Run: headless pygame with SDL's dummy video driver; simulated clock (each Clock.tick advances the game by its frame time, no real sleeping); random seed 0; keys injected as events and as key.get_pressed() state; no mouse input.
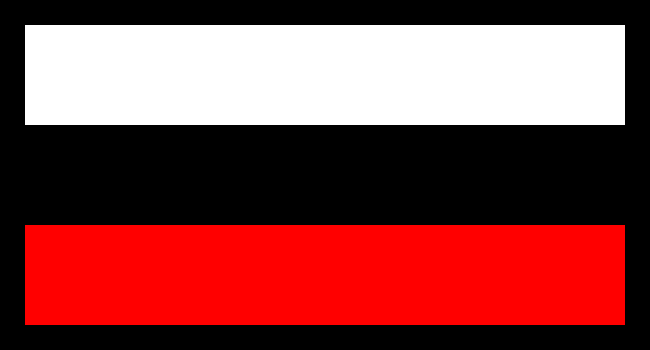
Frame 1 of 4 · flips 1–60 · no input
Frame 2 of 4 · flips 61–180 · tapped SPACE, RETURN · held RIGHT (→), D · screen unchanged from frame 1, image omitted
Frame 3 of 4 · flips 181–300 · held DOWN (↓), S · screen unchanged from frame 2, image omitted
Frame 4 of 4 · flips 301–420 · held LEFT (←), A, UP (↑), W · screen unchanged from frame 3, image omitted

The pygame program that drew these frames:

import pygame

pygame.init()

w, h = 650, 350
size = w, h

screen = pygame.display.set_mode(size)


def draw_line(color, line_points):
    line_w = 0
    pygame.draw.rect(screen, pygame.Color(color), line_points, line_w)


def draw():
    line_1_color = "white"
    line_1_points = ((25, 25), (600, 100))
    draw_line(line_1_color, line_1_points)
    line_3_color = "red"
    line_3_points = ((25, 225), (600, 100))
    draw_line(line_3_color, line_3_points)


draw()

while pygame.event.wait().type != pygame.QUIT:
    pygame.display.flip()

pygame.quit()
